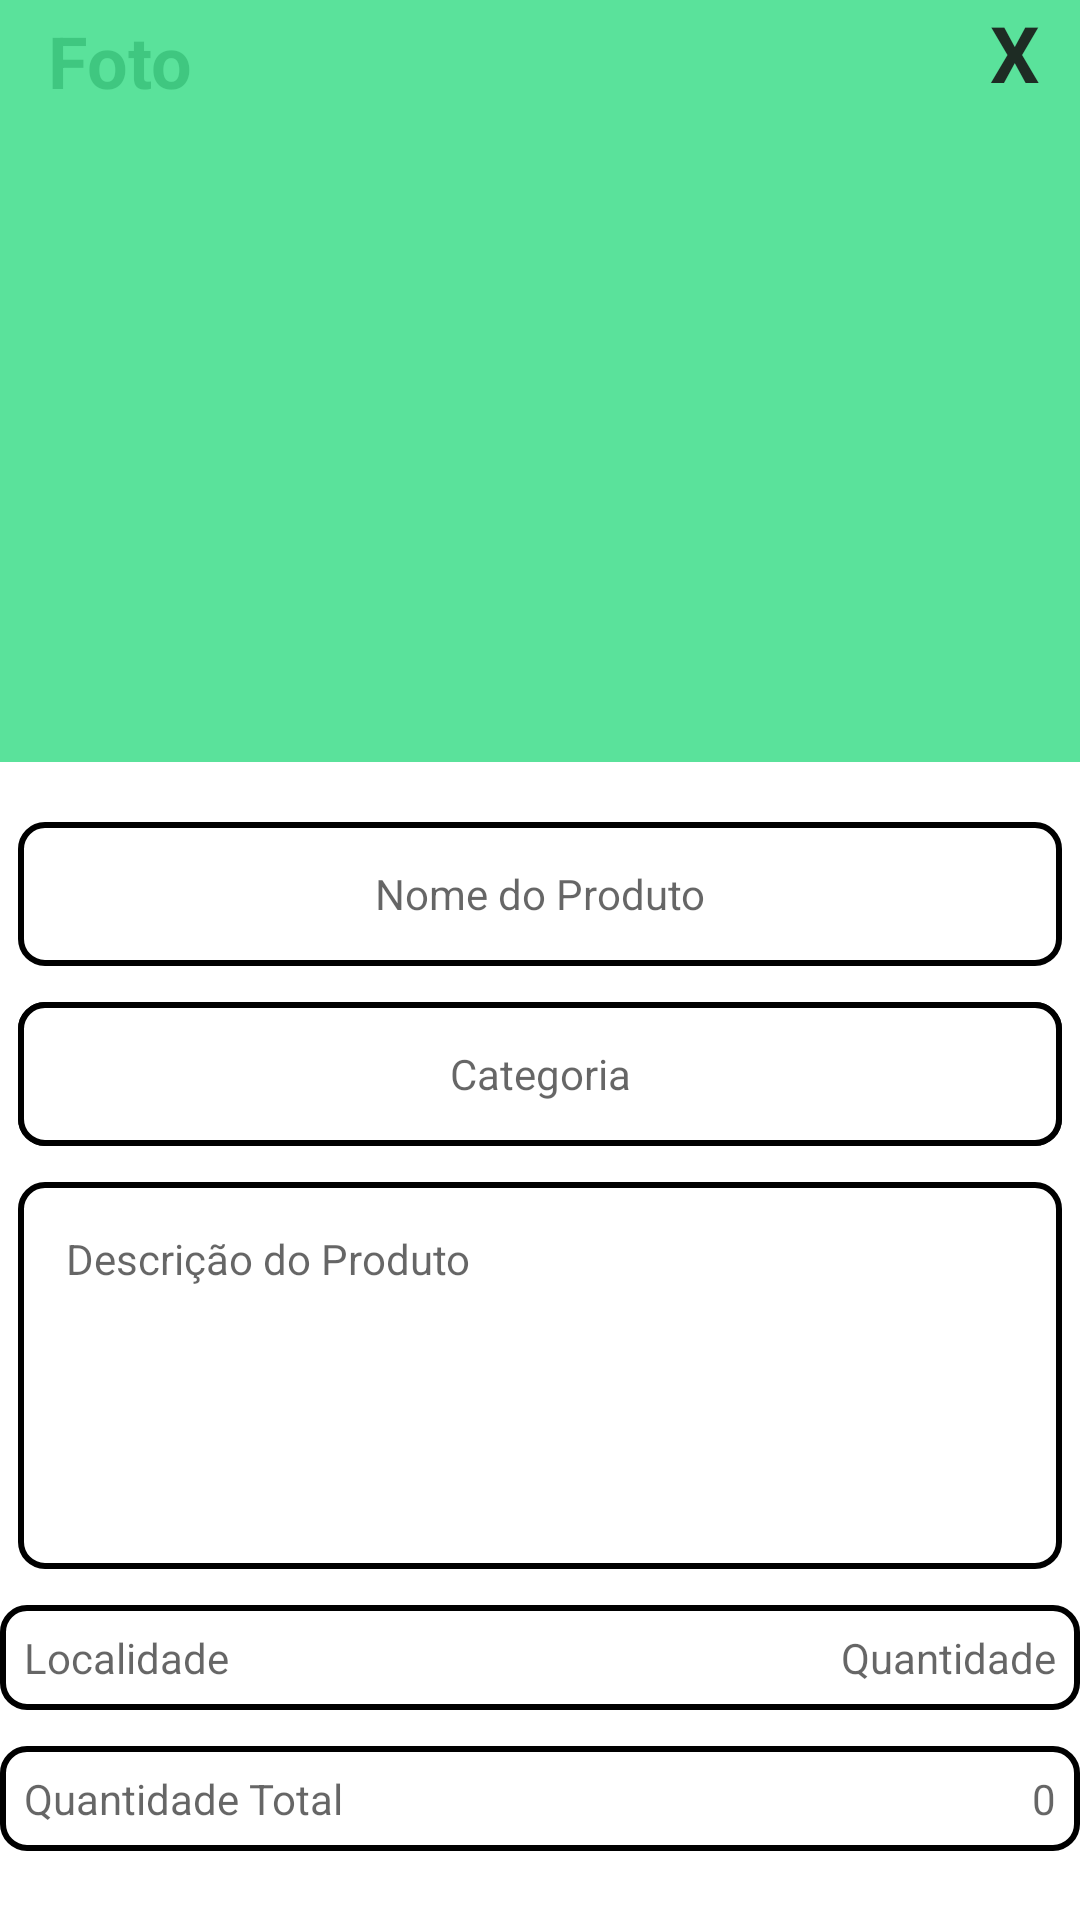

Layout XML and referenced resources for this Android screen:
<!-- AndroidManifest.xml: application theme Theme.InventoryControl -->
<!-- res/layout/activity_detail.xml -->
<?xml version="1.0" encoding="utf-8"?>
<androidx.constraintlayout.widget.ConstraintLayout xmlns:android="http://schemas.android.com/apk/res/android"
    xmlns:tools="http://schemas.android.com/tools"
    android:layout_width="match_parent"
    android:layout_height="match_parent"
    xmlns:app="http://schemas.android.com/apk/res-auto"
    android:orientation="vertical"
    tools:context=".DetailActivity">

    <TextView
        android:layout_width="wrap_content"
        android:layout_height="wrap_content"
        android:layout_marginStart="16dp"
        android:layout_marginTop="4dp"
        android:text="@string/picture"
        android:textColor="@color/black"
        android:textSize="24sp"
        android:textStyle="bold"
        app:layout_constraintStart_toStartOf="@+id/image_view_picture"
        app:layout_constraintTop_toTopOf="@+id/image_view_picture" />

    <ImageView
        android:id="@+id/image_view_picture"
        android:layout_width="match_parent"
        android:foregroundGravity="center"
        android:layout_height="254dp"
        android:background="@color/green_furiosa"
        android:src="@drawable/no_image_icon"
        app:layout_constraintStart_toStartOf="parent"
        app:layout_constraintTop_toTopOf="parent" />

    <TextView
        android:layout_width="30dp"
        android:layout_height="30dp"
        android:text="@string/x"
        android:textColor="@color/black_furiosa"
        android:textSize="26sp"
        app:layout_constraintEnd_toEndOf="parent"
        app:layout_constraintTop_toTopOf="@+id/image_view_picture"
        android:textStyle="bold"/>

    <TextView
        android:id="@+id/edit_text_product"
        android:layout_width="348dp"
        android:layout_height="48dp"
        android:layout_marginStart="36dp"
        android:layout_marginTop="20dp"
        android:layout_marginEnd="36dp"
        android:background="@drawable/edit_text_imput"
        android:hint="@string/nome_do_produto"
        android:gravity="center"
        android:padding="12dp"
        app:layout_constraintEnd_toEndOf="parent"
        app:layout_constraintStart_toStartOf="@+id/image_view_picture"
        app:layout_constraintTop_toBottomOf="@+id/image_view_picture" />

    <TextView
        android:id="@+id/edit_text_category"
        android:layout_width="348dp"
        android:layout_height="48dp"
        android:layout_marginTop="12dp"
        android:background="@drawable/edit_text_imput"
        android:gravity="center"
        android:hint="@string/categoria"
        android:padding="12dp"
        app:layout_constraintEnd_toEndOf="@+id/edit_text_product"
        app:layout_constraintStart_toStartOf="@+id/edit_text_product"
        app:layout_constraintTop_toBottomOf="@+id/edit_text_product" />

    <TextView
        android:id="@+id/edit_text_color"
        android:layout_width="348dp"
        android:layout_height="48dp"
        android:layout_marginTop="12dp"
        android:background="@drawable/edit_text_imput"
        android:gravity="center"
        android:hint="@string/categoria"
        android:padding="12dp"
        app:layout_constraintEnd_toEndOf="@+id/edit_text_product"
        app:layout_constraintStart_toStartOf="@+id/edit_text_product"
        app:layout_constraintTop_toBottomOf="@+id/edit_text_product" />


    <TextView
        android:id="@+id/edit_text_description"
        android:layout_width="348dp"
        android:layout_height="129dp"
        android:layout_marginTop="12dp"
        android:background="@drawable/edit_text_imput"
        android:gravity="start|top"
        android:hint="@string/descri_o_do_produto"
        android:padding="16dp"
        app:layout_constraintEnd_toEndOf="@+id/edit_text_category"
        app:layout_constraintStart_toStartOf="@+id/edit_text_category"
        app:layout_constraintTop_toBottomOf="@+id/edit_text_category" />

    <TableRow
        android:id="@+id/table_row_locality"
        android:layout_width="360dp"
        android:layout_height="35dp"
        android:layout_marginTop="12dp"
        android:background="@drawable/edit_text_imput"
        app:layout_constraintEnd_toEndOf="@+id/edit_text_description"
        app:layout_constraintStart_toStartOf="@+id/edit_text_description"
        app:layout_constraintTop_toBottomOf="@+id/edit_text_description">

        <TextView
            android:id="@+id/edit_text_location"
            android:layout_width="250dp"
            android:layout_height="match_parent"
            android:layout_marginStart="8dp"
            android:layout_marginTop="8dp"
            android:hint="@string/localidade" />

        <TextView
            android:id="@+id/edit_text_quantity_total"
            android:layout_width="match_parent"
            android:layout_height="match_parent"
            android:layout_marginTop="8dp"
            android:layout_marginEnd="8dp"
            android:gravity="end"
            android:hint="@string/quantidade" />
    </TableRow>

    <TableRow
        android:layout_width="360dp"
        android:layout_height="35dp"
        android:layout_marginTop="12dp"
        android:background="@drawable/edit_text_imput"
        app:layout_constraintEnd_toEndOf="@+id/table_row_locality"
        app:layout_constraintStart_toStartOf="@+id/table_row_locality"
        app:layout_constraintTop_toBottomOf="@+id/table_row_locality">

        <TextView
            android:layout_width="250dp"
            android:layout_height="match_parent"
            android:layout_marginStart="8dp"
            android:layout_marginTop="8dp"
            android:hint="@string/quantidade_total" />

        <TextView
            android:id="@+id/edit_text_quantity"
            android:layout_width="match_parent"
            android:layout_height="match_parent"
            android:layout_marginTop="8dp"
            android:layout_marginEnd="8dp"
            android:gravity="end"
            android:hint="@string/valor" />
    </TableRow>

</androidx.constraintlayout.widget.ConstraintLayout>
<!-- resources referenced by this layout -->
<resources>
  <color name="black">#FF000000</color>
  <color name="black_furiosa">#E4171616</color>
  <color name="green_furiosa">#E447DF90</color>
  <!-- drawable edit_text_imput (drawable) -->
  <?xml version="1.0" encoding="utf-8"?>
  <shape android:shape="rectangle" xmlns:android="http://schemas.android.com/apk/res/android">
  
      <solid android:color="@color/white"/>
      <corners android:radius="8dp"/>
      <stroke android:color="@color/black"
          android:width="2dp"/>
  
  </shape>
  <string name="categoria">Categoria</string>
  <string name="descri_o_do_produto">Descrição do Produto</string>
  <string name="localidade">Localidade</string>
  <string name="nome_do_produto">Nome do Produto</string>
  <string name="picture">Foto</string>
  <string name="quantidade">Quantidade</string>
  <string name="quantidade_total">Quantidade Total</string>
  <string name="valor">0</string>
  <string name="x">X</string>
  <style name="Theme.InventoryControl" parent="Theme.MaterialComponents.DayNight.DarkActionBar">
          
          <item name="colorPrimary">@color/purple_500</item>
          <item name="colorPrimaryVariant">@color/purple_700</item>
          <item name="colorOnPrimary">@color/white</item>
          
          <item name="colorSecondary">@color/teal_200</item>
          <item name="colorSecondaryVariant">@color/teal_700</item>
          <item name="colorOnSecondary">@color/black</item>
          
          <item name="android:statusBarColor">?attr/colorPrimaryVariant</item>
          
      </style>
  <color name="white">#FFFFFFFF</color>
  <color name="purple_500">#FF6200EE</color>
  <color name="purple_700">#FF3700B3</color>
  <color name="teal_200">#FF03DAC5</color>
  <color name="teal_700">#FF018786</color>
</resources>
